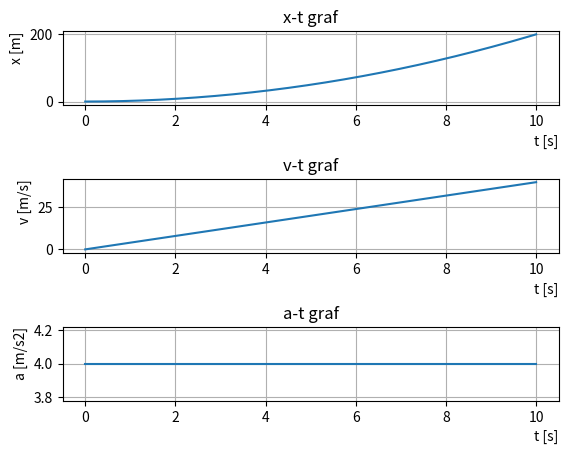

Write the Python code that produced this figure.
import numpy as np
import matplotlib.pyplot as plt

def jednoliko_gibanje(F, M):
    t = [0.]
    x = [0.]
    v = [0.]
    a = [F/M]
    dt = 0.01
    for i in range(0,1000):
        t.append(t[-1] + dt)
        v.append(v[-1] + a[-1]*dt)
        x.append(x[-1] + v[-1]*dt)
        a.append(a[-1])
    
    fig, axs = plt.subplots(3)
    fig.subplots_adjust(hspace=1)
    
    axs[0].plot(t,x)
    axs[0].set_title("x-t graf")
    axs[0].grid()
    axs[0].set_xlabel("t [s]", loc='right')
    axs[0].set_ylabel("x [m]", loc='top')

    axs[1].plot(t,v)
    axs[1].set_title("v-t graf")
    axs[1].grid()
    axs[1].set_xlabel("t [s]", loc='right')
    axs[1].set_ylabel("v [m/s]", loc='top')

    axs[2].plot(t,a)
    axs[2].set_title("a-t graf")
    axs[2].grid()
    axs[2].set_xlabel("t [s]", loc='right')
    axs[2].set_ylabel("a [m/s2]", loc='top')

    plt.show()

jednoliko_gibanje(100, 25)


        